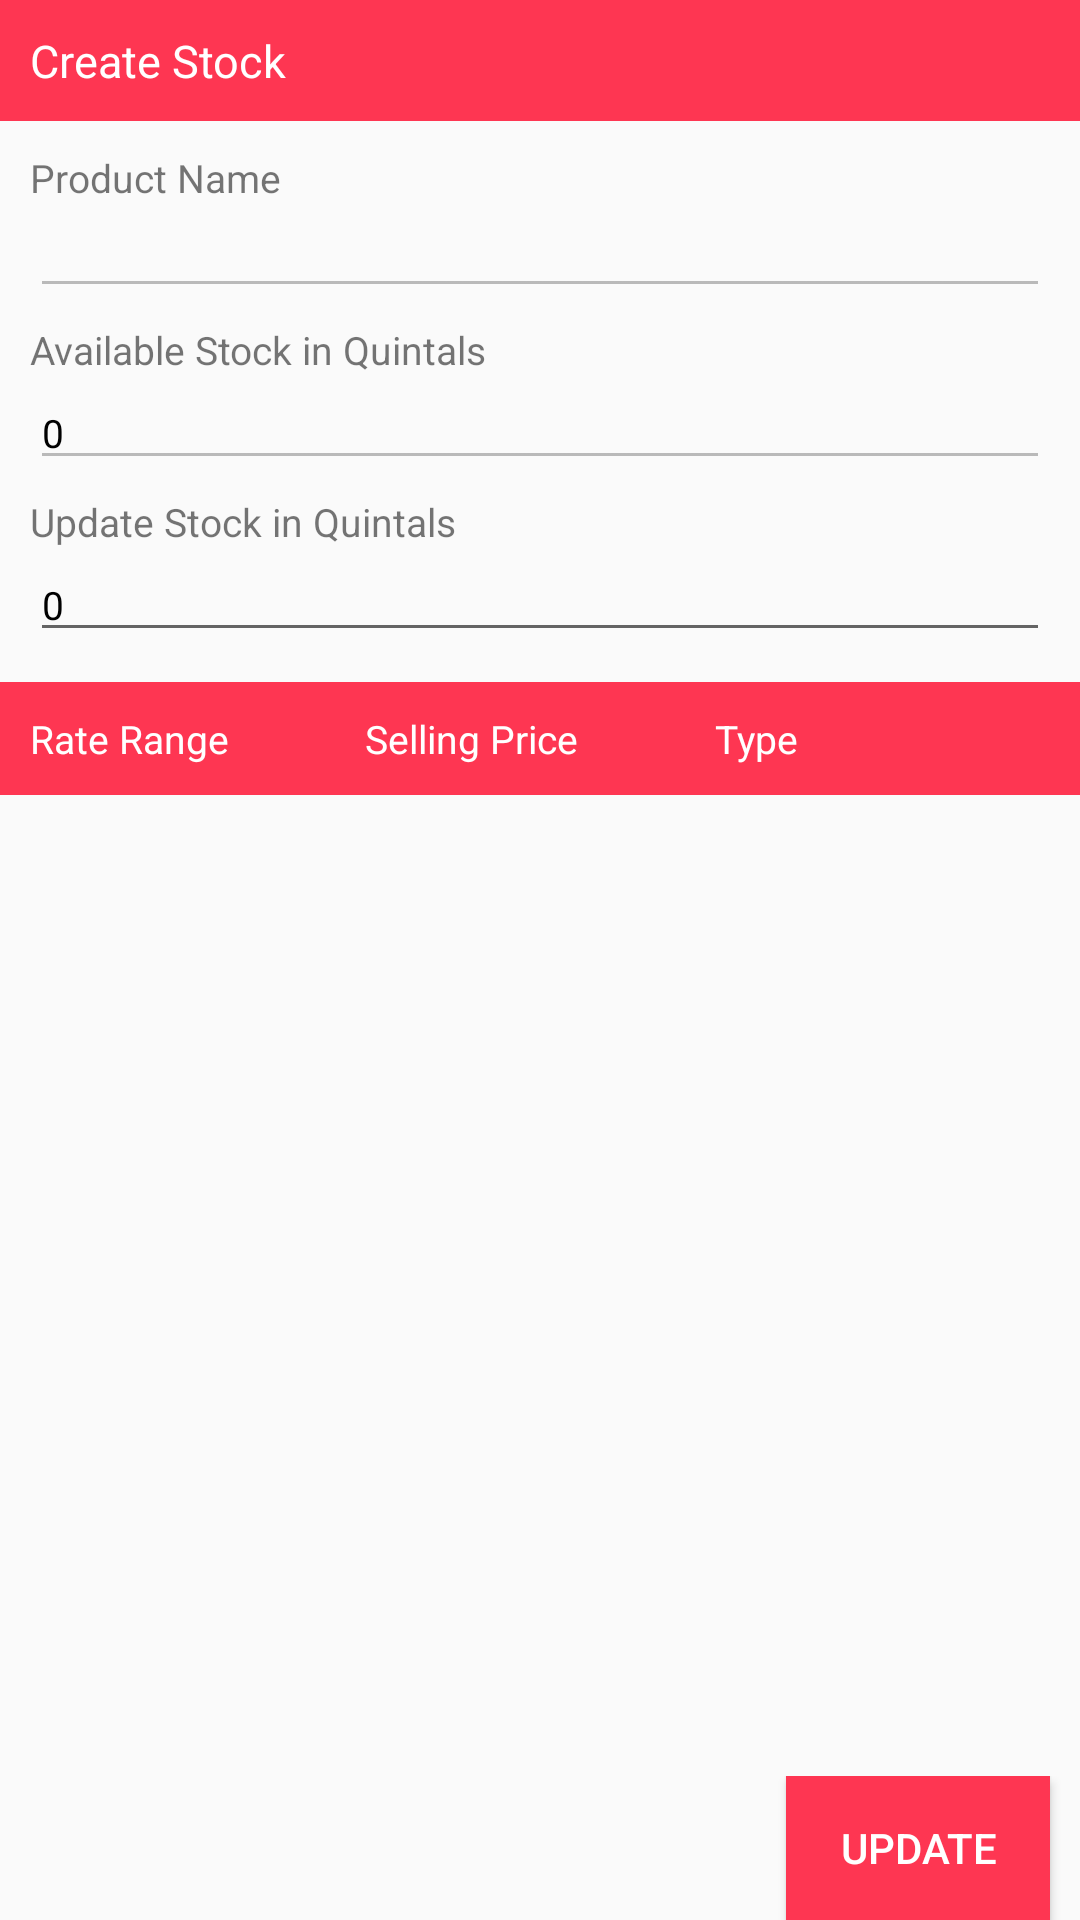

The Android layout XML behind this screen, and the referenced resources:
<!-- AndroidManifest.xml: application theme AppTheme.NoActionBar -->
<!-- res/layout/activity_admin_stock.xml -->
<?xml version="1.0" encoding="utf-8"?>
<RelativeLayout xmlns:android="http://schemas.android.com/apk/res/android"
    xmlns:app="http://schemas.android.com/apk/res-auto"
    xmlns:tools="http://schemas.android.com/tools"
    android:layout_width="match_parent"
    android:layout_height="match_parent"
    android:orientation="vertical"
    tools:context="grossary.cyron.com.grossaryvccblrrelesed.admin.stock.AdminStockActivity">

    <TextView
        android:id="@+id/txtTop"
        android:layout_width="match_parent"
        android:layout_height="wrap_content"
        android:background="@color/colorPrimary"
        android:padding="10dp"
        android:layout_alignParentTop="true"
        android:text="Create Stock"
        android:textColor="@android:color/white"
        android:textSize="15sp" />

    <LinearLayout
        android:id="@+id/linr"
        android:layout_width="match_parent"
        android:layout_height="wrap_content"
        android:orientation="vertical"
        android:layout_below="@+id/txtTop"
        android:padding="10dp">

        <TextView
            android:id="@+id/textView7"
            android:layout_width="match_parent"
            android:layout_height="wrap_content"
            android:text="Product Name"
            android:textSize="13sp" />

        <EditText
            android:id="@+id/etNam"
            android:layout_width="match_parent"
            android:layout_height="wrap_content"
            android:enabled="false"
            android:text=""
            android:textColor="@android:color/black"
            android:textSize="13sp" />

        <TextView
            android:id="@+id/textView6"
            android:layout_width="match_parent"
            android:layout_height="wrap_content"
            android:layout_marginTop="5dp"
            android:text="Available Stock in Quintals"
            android:textSize="13sp" />

        <EditText
            android:id="@+id/etStock"
            android:layout_width="match_parent"
            android:layout_height="wrap_content"
            android:enabled="false"
            android:text="0"
            android:textColor="@android:color/black"
            android:textSize="13sp" />

        <TextView
            android:id="@+id/textView8"
            android:layout_width="match_parent"
            android:layout_height="wrap_content"
            android:layout_marginTop="5dp"
            android:text="Update Stock in Quintals"
            android:textSize="13sp" />

        <EditText
            android:id="@+id/etQty"
            android:layout_width="match_parent"
            android:layout_height="wrap_content"
            android:text="0"
            android:textColor="@android:color/black"
            android:textSize="13sp" />

    </LinearLayout>

    <LinearLayout
        android:id="@+id/linrTwo"
        android:layout_width="match_parent"
        android:layout_height="wrap_content"
        android:background="@color/colorPrimary"
        android:orientation="horizontal"
        android:layout_below="@+id/linr"
        android:paddingTop="10dp"
        android:paddingBottom="10dp"
        android:paddingLeft="5dp"
        android:paddingRight="5dp">

        <TextView
            android:layout_width="match_parent"
            android:layout_height="wrap_content"
            android:layout_marginLeft="5dp"
            android:layout_weight="1"
            android:text="Rate Range"
            android:textColor="@android:color/white"
            android:textSize="13sp" />

        <TextView
            android:layout_width="match_parent"
            android:layout_height="wrap_content"
            android:layout_weight="1"
            android:background="@color/colorPrimary"
            android:text="Selling Price"
            android:textColor="@android:color/white"
            android:textSize="13sp" />

        <TextView
            android:layout_width="match_parent"
            android:layout_height="wrap_content"
            android:layout_marginRight="5dp"
            android:layout_weight="1"
            android:background="@color/colorPrimary"
            android:text="Type"
            android:textColor="@android:color/white"
            android:textSize="13sp" />
    </LinearLayout>

    <android.support.v7.widget.RecyclerView
        android:id="@+id/recycle_view"
        android:layout_below="@+id/linrTwo"
        android:layout_width="match_parent"
        android:layout_height="match_parent"
        android:layout_marginLeft="5dp"
        android:layout_above="@+id/rel"
        android:layout_marginRight="5dp">

    </android.support.v7.widget.RecyclerView>

    <RelativeLayout
        android:id="@+id/rel"
        android:layout_width="match_parent"
        android:layout_alignParentBottom="true"
        android:layout_height="wrap_content">
        <Button
            android:id="@+id/btnUpdate"
            android:background="@color/colorPrimary"
            android:textColor="@android:color/white"
            android:layout_width="wrap_content"
            android:text="Update"
            android:layout_alignParentRight="true"
            android:layout_marginRight="10dp"
            android:layout_height="wrap_content" />
    </RelativeLayout>
</RelativeLayout>
<!-- resources referenced by this layout -->
<resources>
  <color name="colorPrimary">#fe3652</color>
  <style name="AppTheme.NoActionBar">
          <item name="windowActionBar">false</item>
          <item name="windowNoTitle">true</item>
      </style>
</resources>
